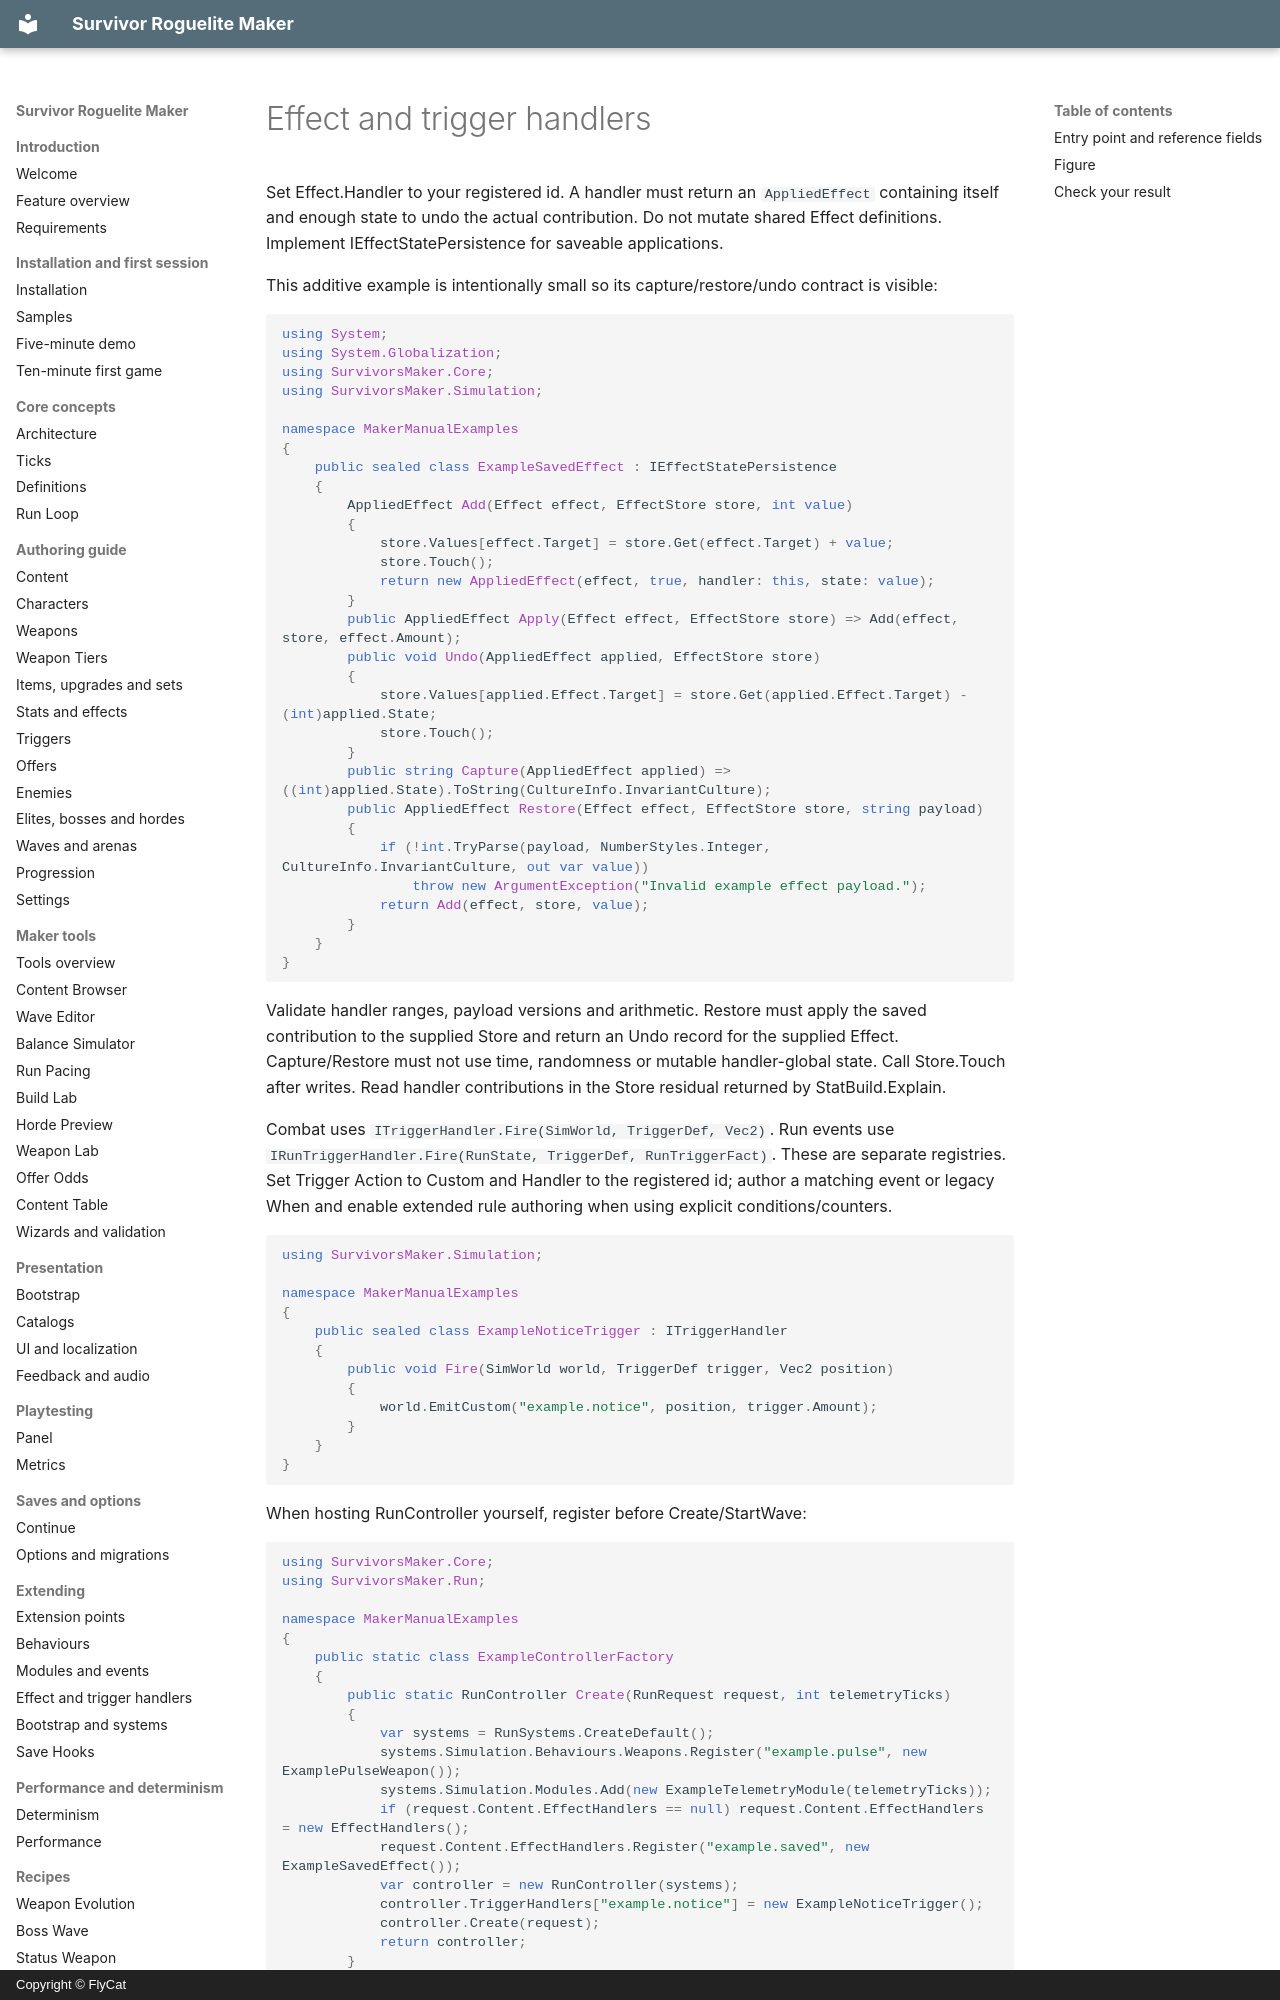

repository: hyunter777/survivor-roguelite-maker-docs · page: en/extending/effect-trigger-handlers/index.html · generator: mkdocs · copyright: Copyright © FlyCat

# Effect and trigger handlers

Set Effect.Handler to your registered id. A handler must return an `AppliedEffect` containing itself and enough state to undo the actual contribution. Do not mutate shared Effect definitions. Implement IEffectStatePersistence for saveable applications.

This additive example is intentionally small so its capture/restore/undo contract is visible:

```csharp
using System;
using System.Globalization;
using SurvivorsMaker.Core;
using SurvivorsMaker.Simulation;

namespace MakerManualExamples
{
    public sealed class ExampleSavedEffect : IEffectStatePersistence
    {
        AppliedEffect Add(Effect effect, EffectStore store, int value)
        {
            store.Values[effect.Target] = store.Get(effect.Target) + value;
            store.Touch();
            return new AppliedEffect(effect, true, handler: this, state: value);
        }
        public AppliedEffect Apply(Effect effect, EffectStore store) => Add(effect, store, effect.Amount);
        public void Undo(AppliedEffect applied, EffectStore store)
        {
            store.Values[applied.Effect.Target] = store.Get(applied.Effect.Target) - (int)applied.State;
            store.Touch();
        }
        public string Capture(AppliedEffect applied) => ((int)applied.State).ToString(CultureInfo.InvariantCulture);
        public AppliedEffect Restore(Effect effect, EffectStore store, string payload)
        {
            if (!int.TryParse(payload, NumberStyles.Integer, CultureInfo.InvariantCulture, out var value))
                throw new ArgumentException("Invalid example effect payload.");
            return Add(effect, store, value);
        }
    }
}
```

Validate handler ranges, payload versions and arithmetic. Restore must apply the saved contribution to the supplied Store and return an Undo record for the supplied Effect. Capture/Restore must not use time, randomness or mutable handler-global state. Call Store.Touch after writes. Read handler contributions in the Store residual returned by StatBuild.Explain.

Combat uses `ITriggerHandler.Fire(SimWorld, TriggerDef, Vec2)`. Run events use `IRunTriggerHandler.Fire(RunState, TriggerDef, RunTriggerFact)`. These are separate registries. Set Trigger Action to Custom and Handler to the registered id; author a matching event or legacy When and enable extended rule authoring when using explicit conditions/counters.

```csharp
using SurvivorsMaker.Simulation;

namespace MakerManualExamples
{
    public sealed class ExampleNoticeTrigger : ITriggerHandler
    {
        public void Fire(SimWorld world, TriggerDef trigger, Vec2 position)
        {
            world.EmitCustom("example.notice", position, trigger.Amount);
        }
    }
}
```

When hosting RunController yourself, register before Create/StartWave:

```csharp
using SurvivorsMaker.Core;
using SurvivorsMaker.Run;
